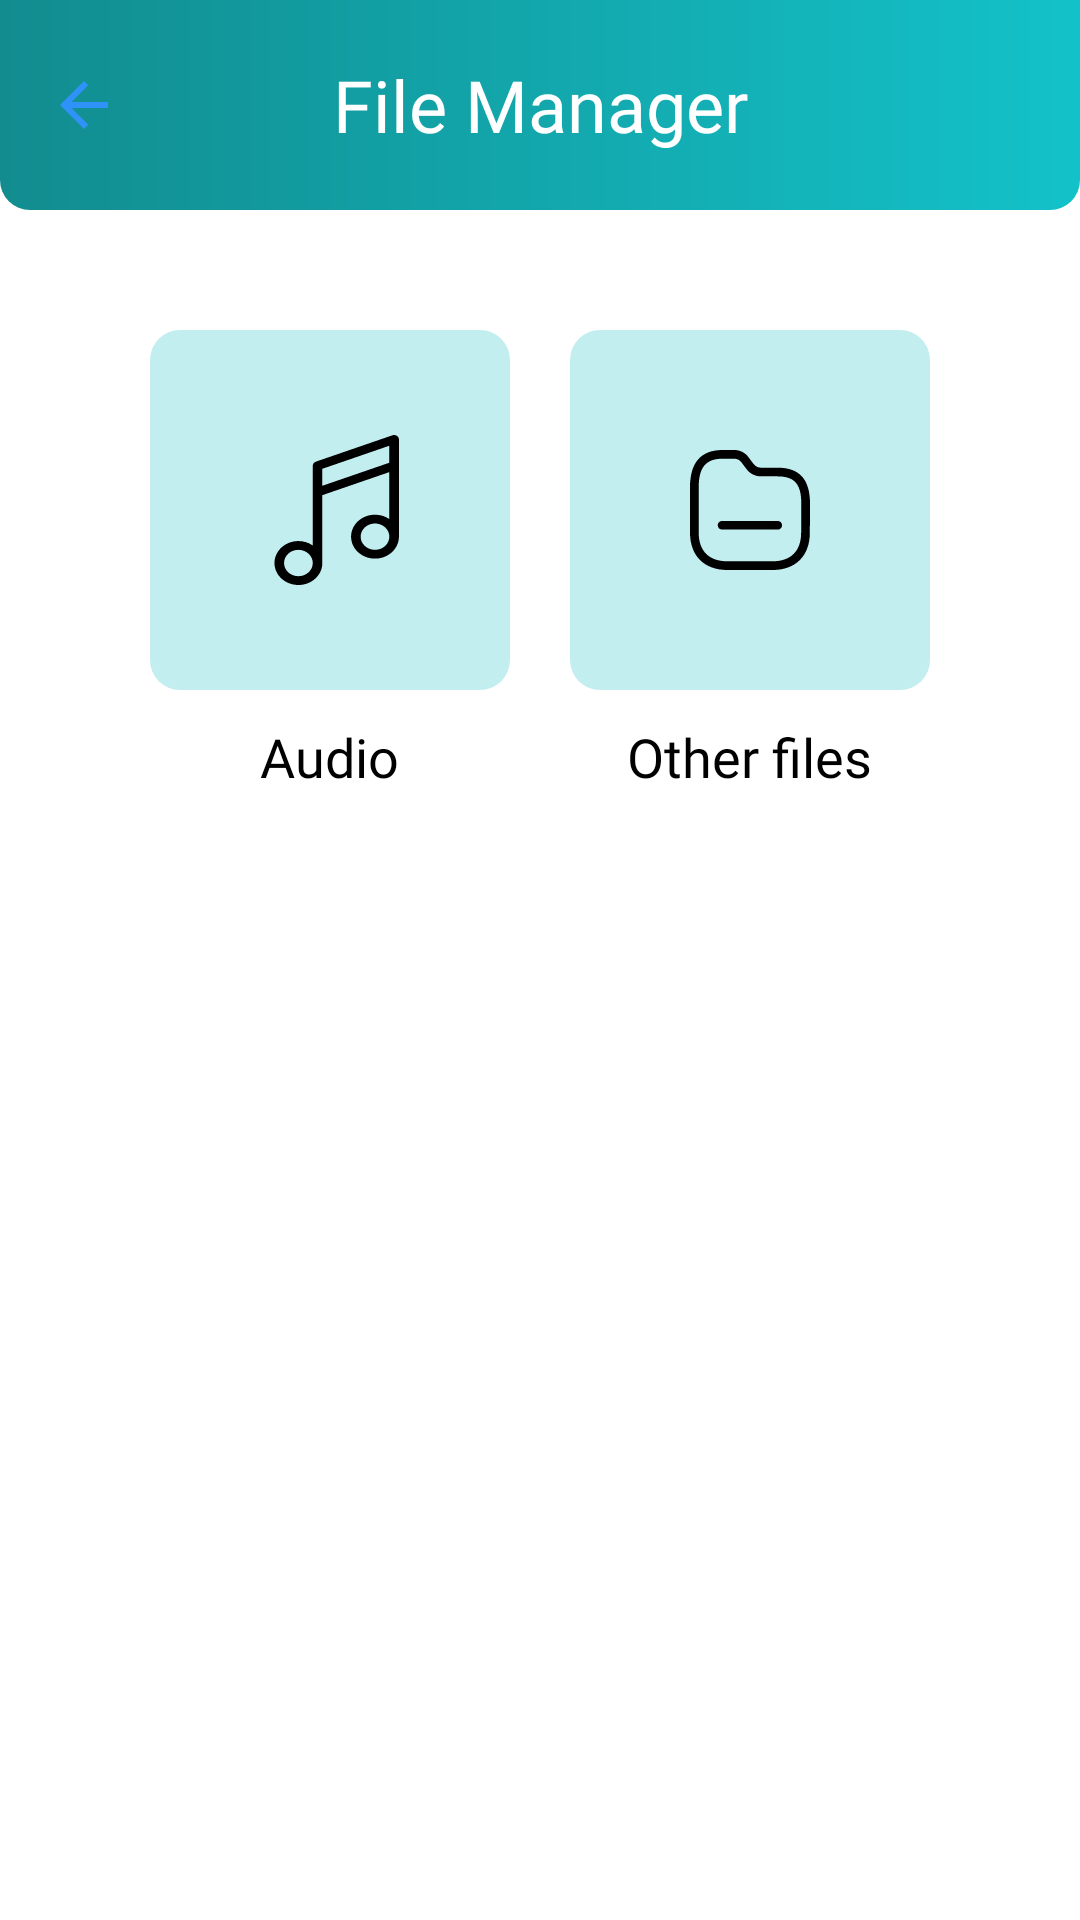

Reconstruct the res/layout file that produces this screen, plus the resources it refers to.
<!-- AndroidManifest.xml: application theme Theme.CalendarW -->
<!-- res/layout/activity_file_manager.xml -->
<?xml version="1.0" encoding="utf-8"?>
<androidx.constraintlayout.widget.ConstraintLayout xmlns:android="http://schemas.android.com/apk/res/android"
    xmlns:app="http://schemas.android.com/apk/res-auto"
    xmlns:tools="http://schemas.android.com/tools"
    android:layout_width="match_parent"
    android:layout_height="match_parent"
    tools:context=".activity.FileManagerActivity">


    <androidx.appcompat.widget.Toolbar
        android:id="@+id/toolbar"
        android:layout_width="match_parent"
        android:layout_height="70dp"
        android:background="@drawable/bg_radius_btm_gradient_colored"
        app:layout_constraintEnd_toEndOf="parent"
        app:layout_constraintStart_toStartOf="parent"
        app:layout_constraintTop_toTopOf="parent">

        <TextView
            android:id="@+id/tb_txt_center"
            android:layout_width="wrap_content"
            android:layout_height="wrap_content"
            android:layout_gravity="center"
            android:fontFamily="@font/poppins"
            android:text="@string/FileManager"
            android:textColor="@color/white"
            android:textSize="24sp"
            app:layout_constraintBottom_toBottomOf="parent"
            app:layout_constraintEnd_toEndOf="parent"
            app:layout_constraintStart_toStartOf="parent"
            app:layout_constraintTop_toTopOf="parent" />


        <ImageButton
            android:id="@+id/tb_back"
            android:layout_width="wrap_content"
            android:layout_height="wrap_content"
            android:layout_gravity="start"
            android:background="@android:color/transparent"
            android:src="@drawable/ic_arrow_back" />

    </androidx.appcompat.widget.Toolbar>

    <LinearLayout
        android:layout_margin="40dp"
        android:layout_width="match_parent"
        android:layout_height="wrap_content"
        android:orientation="horizontal"
        app:layout_constraintTop_toBottomOf="@+id/toolbar">

        <LinearLayout
            android:layout_width="wrap_content"
            android:layout_height="wrap_content"
            android:layout_weight="1"
            android:gravity="center"
            android:orientation="vertical">


            <ImageButton
                android:id="@+id/audio"
                android:layout_width="120dp"
                android:layout_height="120dp"
                android:background="@drawable/bg_radius_full_gradient_colored_alpha"
                android:src="@drawable/ic_music" />

            <TextView
                android:layout_width="wrap_content"
                android:layout_height="wrap_content"
                android:layout_marginTop="10dp"
                android:fontFamily="@font/poppins"
                android:text="@string/Audio"
                android:textColor="@color/black"
                android:textSize="18sp" />
        </LinearLayout>

        <LinearLayout
            android:layout_width="wrap_content"
            android:layout_height="wrap_content"
            android:layout_weight="1"
            android:gravity="center"
            android:orientation="vertical">


            <ImageButton
                android:id="@+id/other_files"
                android:layout_width="120dp"
                android:layout_height="120dp"
                android:background="@drawable/bg_radius_full_gradient_colored_alpha"
                android:src="@drawable/ic_file_manager"
                android:tint="@color/black"/>

            <TextView
                android:layout_width="wrap_content"
                android:layout_height="wrap_content"
                android:layout_marginTop="10dp"
                android:fontFamily="@font/poppins"
                android:text="@string/OtherFiles"
                android:textColor="@color/black"
                android:textSize="18sp" />
        </LinearLayout>

    </LinearLayout>


</androidx.constraintlayout.widget.ConstraintLayout>
<!-- resources referenced by this layout -->
<resources>
  <color name="black">#FF000000</color>
  <color name="white">#FFFFFFFF</color>
  <!-- drawable bg_radius_btm_gradient_colored (drawable) -->
  <?xml version="1.0" encoding="utf-8"?>
  <layer-list xmlns:android="http://schemas.android.com/apk/res/android">
  
      <item>
          <shape android:shape="rectangle">
              <solid android:color="@android:color/transparent" />
          </shape>
      </item>
  
      <item>
          <shape android:shape="rectangle">
              <corners
                  android:bottomLeftRadius="10dp"
                  android:bottomRightRadius="10dp" />
              <gradient
                  android:angle="0"
                  android:endColor="#13C2C9"
                  android:startColor="#128C8F" />
          </shape>
      </item>
  
  </layer-list>
  <!-- drawable bg_radius_full_gradient_colored_alpha (drawable) -->
  <?xml version="1.0" encoding="utf-8"?>
  <layer-list xmlns:android="http://schemas.android.com/apk/res/android">
  
      <item>
          <shape android:shape="rectangle">
              <solid android:color="@android:color/transparent" />
          </shape>
      </item>
  
      <item>
          <shape android:shape="rectangle">
              <corners android:radius="10dp" />
              <solid
                  android:color="#4013BCC3" />
          </shape>
      </item>
  
  </layer-list>
  <!-- drawable ic_arrow_back (drawable) -->
  <vector android:height="24dp" android:tint="#2F92F8"
      android:viewportHeight="24" android:viewportWidth="24"
      android:width="24dp" xmlns:android="http://schemas.android.com/apk/res/android">
      <path android:fillColor="@android:color/white" android:pathData="M20,11H7.83l5.59,-5.59L12,4l-8,8 8,8 1.41,-1.41L7.83,13H20v-2z"/>
  </vector>
  <!-- drawable ic_music (drawable) -->
  <vector xmlns:android="http://schemas.android.com/apk/res/android"
      android:width="50dp"
      android:height="50dp"
      android:viewportWidth="470"
      android:viewportHeight="512.0002">
    <path
        android:fillColor="#FF000000"
        android:pathData="m136,512c41.355,0 75,-33.645 75,-75v-231.605l210,-78.75v160.398c-12.543,-9.441 -28.129,-15.043 -45,-15.043 -41.355,0 -75,33.645 -75,75s33.645,75 75,75 75,-33.645 75,-75v-332c0,-4.918 -2.41,-9.527 -6.457,-12.328 -4.043,-2.805 -9.203,-3.445 -13.809,-1.715l-240,90c-5.855,2.195 -9.734,7.789 -9.734,14.043v272.043c-12.543,-9.441 -28.129,-15.043 -45,-15.043 -41.355,0 -75,33.645 -75,75s33.645,75 75,75zM376,392c-24.813,0 -45,-20.188 -45,-45s20.188,-45 45,-45 45,20.188 45,45 -20.188,45 -45,45zM211,115.395 L421,36.645v57.961l-210,78.75zM136,392c24.813,0 45,20.188 45,45s-20.188,45 -45,45 -45,-20.188 -45,-45 20.188,-45 45,-45zM136,392"/>
  </vector>
  <string name="Audio">Audio</string>
  <string name="FileManager">File Manager</string>
  <string name="OtherFiles">Other files</string>
  <style name="Theme.CalendarW" parent="Theme.MaterialComponents.DayNight.NoActionBar">
          
          <item name="colorPrimary">@color/color_500</item>
          <item name="colorPrimaryVariant">@color/color_700</item>
          <item name="colorOnPrimary">@color/white</item>
          
          <item name="colorSecondary">@color/teal_200</item>
          <item name="colorSecondaryVariant">@color/teal_700</item>
          <item name="colorOnSecondary">@color/black</item>
          
          <item name="android:statusBarColor" tools:targetApi="l">?attr/colorPrimaryVariant</item>
          
      </style>
  <color name="color_500">#1D9093</color>
  <color name="color_700">#128C8F</color>
  <color name="teal_200">#13C2C9</color>
  <color name="teal_700">#128C8F</color>
</resources>
